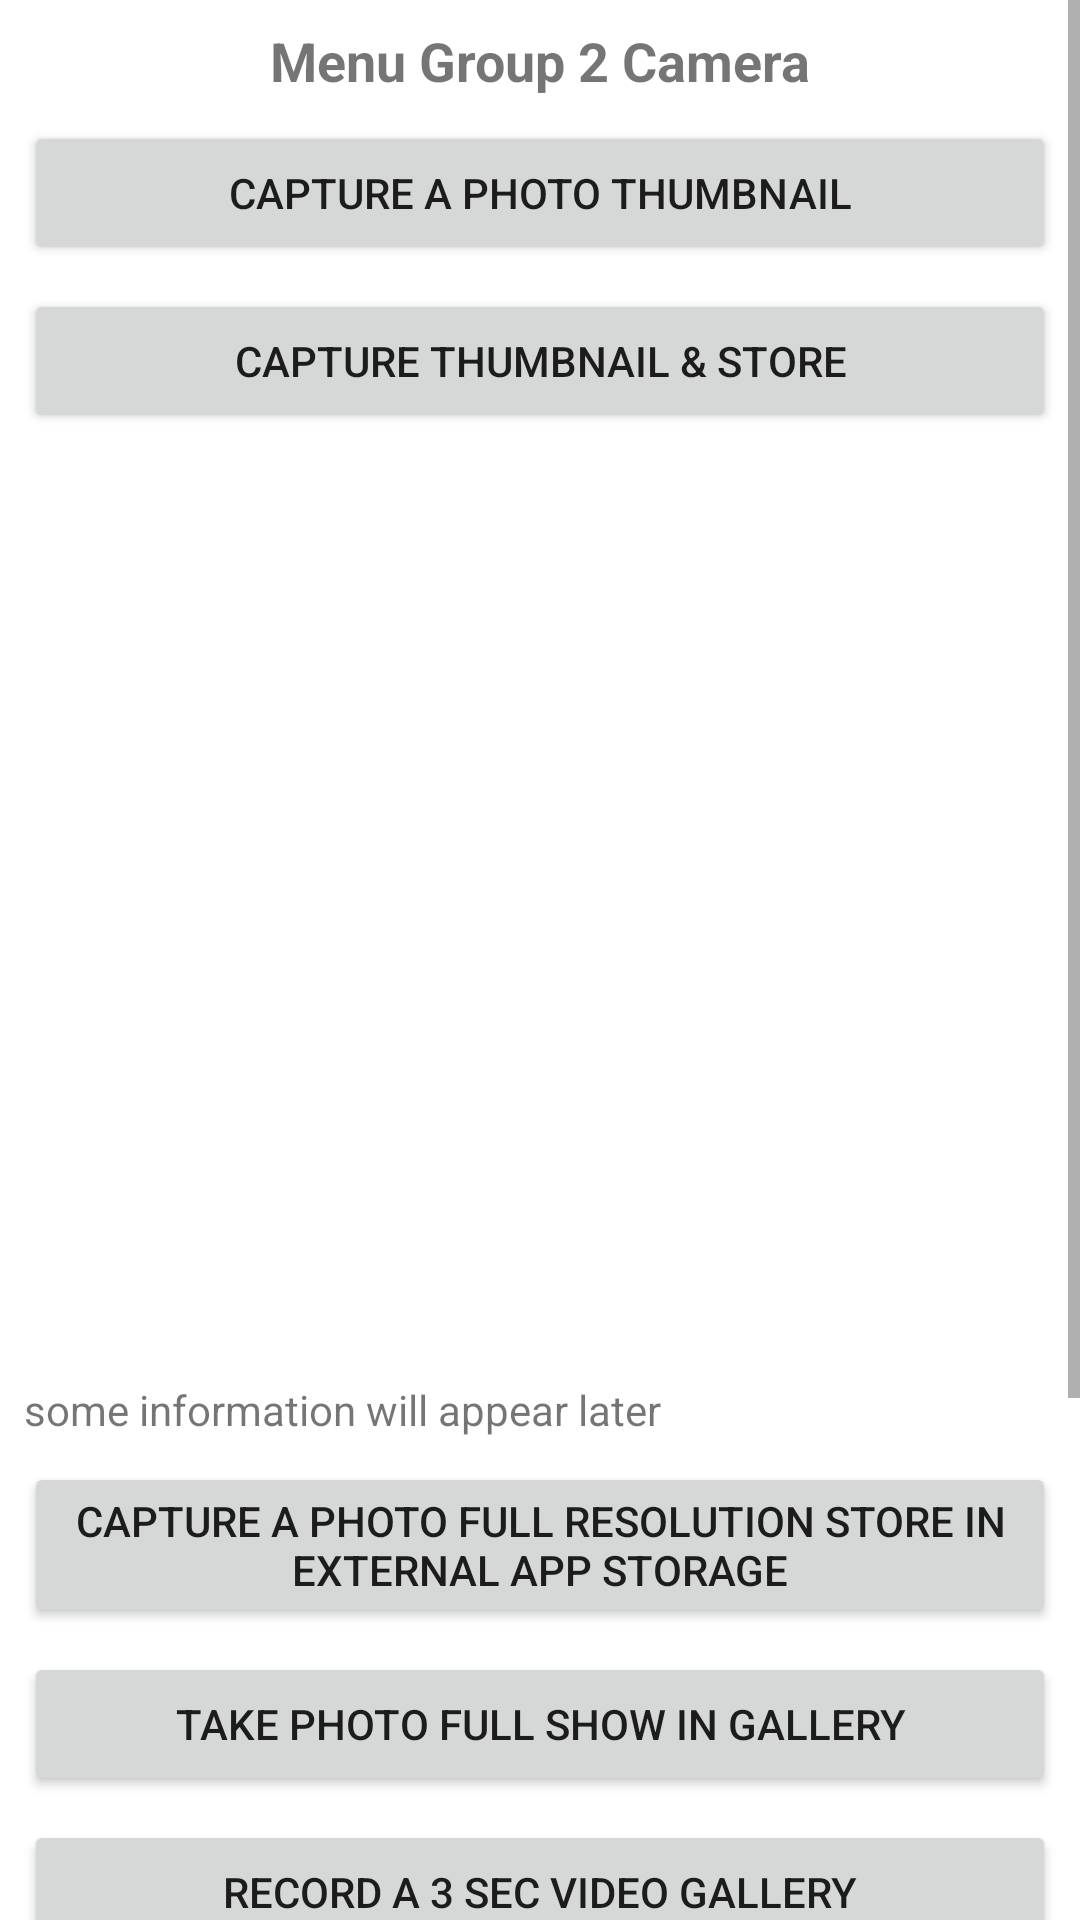

Here is an Android app screen rendered from its layout file. Give the layout XML and the strings, colors and styles it references.
<!-- AndroidManifest.xml: application theme Theme.AndroidCommonIntents -->
<!-- res/layout/activity_intent_group02.xml -->
<?xml version="1.0" encoding="utf-8"?>
<ScrollView xmlns:android="http://schemas.android.com/apk/res/android"
    xmlns:app="http://schemas.android.com/apk/res-auto"
    xmlns:tools="http://schemas.android.com/tools"
    android:layout_width="match_parent"
    android:layout_height="match_parent"
    tools:context=".IntentGroup02">

    <LinearLayout

        android:layout_width="match_parent"
        android:layout_height="match_parent"
        android:orientation="vertical">

        <TextView
            android:layout_width="match_parent"
            android:layout_height="wrap_content"
            android:layout_marginStart="8dp"
            android:layout_marginTop="8dp"
            android:layout_marginEnd="8dp"
            android:text="Menu Group 2 Camera"
            android:textAlignment="center"
            android:textSize="18sp"
            android:textStyle="bold" />

        <Button
            android:id="@+id/btnG02B01"
            android:layout_width="match_parent"
            android:layout_height="wrap_content"
            android:layout_marginStart="8dp"
            android:layout_marginTop="8dp"
            android:layout_marginEnd="8dp"
            android:text="capture a photo thumbnail" />

        <Button
            android:id="@+id/btnG02B01S"
            android:layout_width="match_parent"
            android:layout_height="wrap_content"
            android:layout_marginStart="8dp"
            android:layout_marginTop="8dp"
            android:layout_marginEnd="8dp"
            android:text="capture thumbnail &amp; store" />

        <LinearLayout
            android:layout_width="fill_parent"
            android:layout_height="wrap_content"
            android:orientation="vertical">

            <ImageView
                android:id="@+id/ivG02"
                android:layout_width="200dp"
                android:layout_height="300dp"
                android:layout_gravity="center_horizontal"
                android:layout_marginStart="8dp"
                android:layout_marginTop="8dp"
                android:layout_marginEnd="8dp"
                android:scaleType="fitXY" />
        </LinearLayout>

        <TextView
            android:id="@+id/tvG02"
            android:layout_width="match_parent"
            android:layout_height="wrap_content"
            android:layout_marginStart="8dp"
            android:layout_marginTop="8dp"
            android:layout_marginEnd="8dp"
            android:text="some information will appear later" />

        <Button
            android:id="@+id/btnG02B02"
            android:layout_width="match_parent"
            android:layout_height="wrap_content"
            android:layout_marginStart="8dp"
            android:layout_marginTop="8dp"
            android:layout_marginEnd="8dp"
            android:text="capture a photo full resolution store in external app storage" />

        <Button
            android:id="@+id/btnG02B03"
            android:layout_width="match_parent"
            android:layout_height="wrap_content"
            android:layout_marginStart="8dp"
            android:layout_marginTop="8dp"
            android:layout_marginEnd="8dp"
            android:text="take photo full show in gallery" />

        <Button
            android:id="@+id/btnG02B04"
            android:layout_width="match_parent"
            android:layout_height="wrap_content"
            android:layout_marginStart="8dp"
            android:layout_marginTop="8dp"
            android:layout_marginEnd="8dp"
            android:text="record a 3 sec video Gallery" />

        <Button
            android:id="@+id/btnG02B05"
            android:layout_width="match_parent"
            android:layout_height="wrap_content"
            android:layout_marginStart="8dp"
            android:layout_marginTop="8dp"
            android:layout_marginEnd="8dp"
            android:text="open Gallery" />

        <Button
            android:id="@+id/btnG02B06"
            android:layout_width="match_parent"
            android:layout_height="wrap_content"
            android:layout_marginStart="8dp"
            android:layout_marginTop="8dp"
            android:layout_marginEnd="8dp"
            android:text="open Gallery pick a file" />

        <Button
            android:id="@+id/btnG02B07"
            android:layout_width="match_parent"
            android:layout_height="wrap_content"
            android:layout_marginStart="8dp"
            android:layout_marginTop="8dp"
            android:layout_marginEnd="8dp"
            android:text="Button" />

        <Button
            android:id="@+id/btnG02B08"
            android:layout_width="match_parent"
            android:layout_height="wrap_content"
            android:layout_marginStart="8dp"
            android:layout_marginTop="8dp"
            android:layout_marginEnd="8dp"
            android:text="Button" />


    </LinearLayout>

</ScrollView>
<!-- resources referenced by this layout -->
<resources>
  <style name="Theme.AndroidCommonIntents" parent="Theme.MaterialComponents.DayNight.DarkActionBar">
          
          <item name="colorPrimary">@color/blue</item>
          <item name="colorPrimaryVariant">@color/darkblue</item>
          <item name="colorOnPrimary">@color/white</item>
          
          <item name="colorSecondary">@color/teal_200</item>
          <item name="colorSecondaryVariant">@color/teal_700</item>
          <item name="colorOnSecondary">@color/black</item>
          
          <item name="android:statusBarColor" tools:targetApi="l">?attr/colorPrimaryVariant</item>
          
      </style>
  <!-- not gathered from this repository: default colours our renderer supplied (Android Studio template values) -->
  <color name="teal_200">#FF03DAC5</color>
  <color name="teal_700">#FF018786</color>
  <color name="black">#FF000000</color>
  <color name="white">#FFFFFFFF</color>
</resources>
